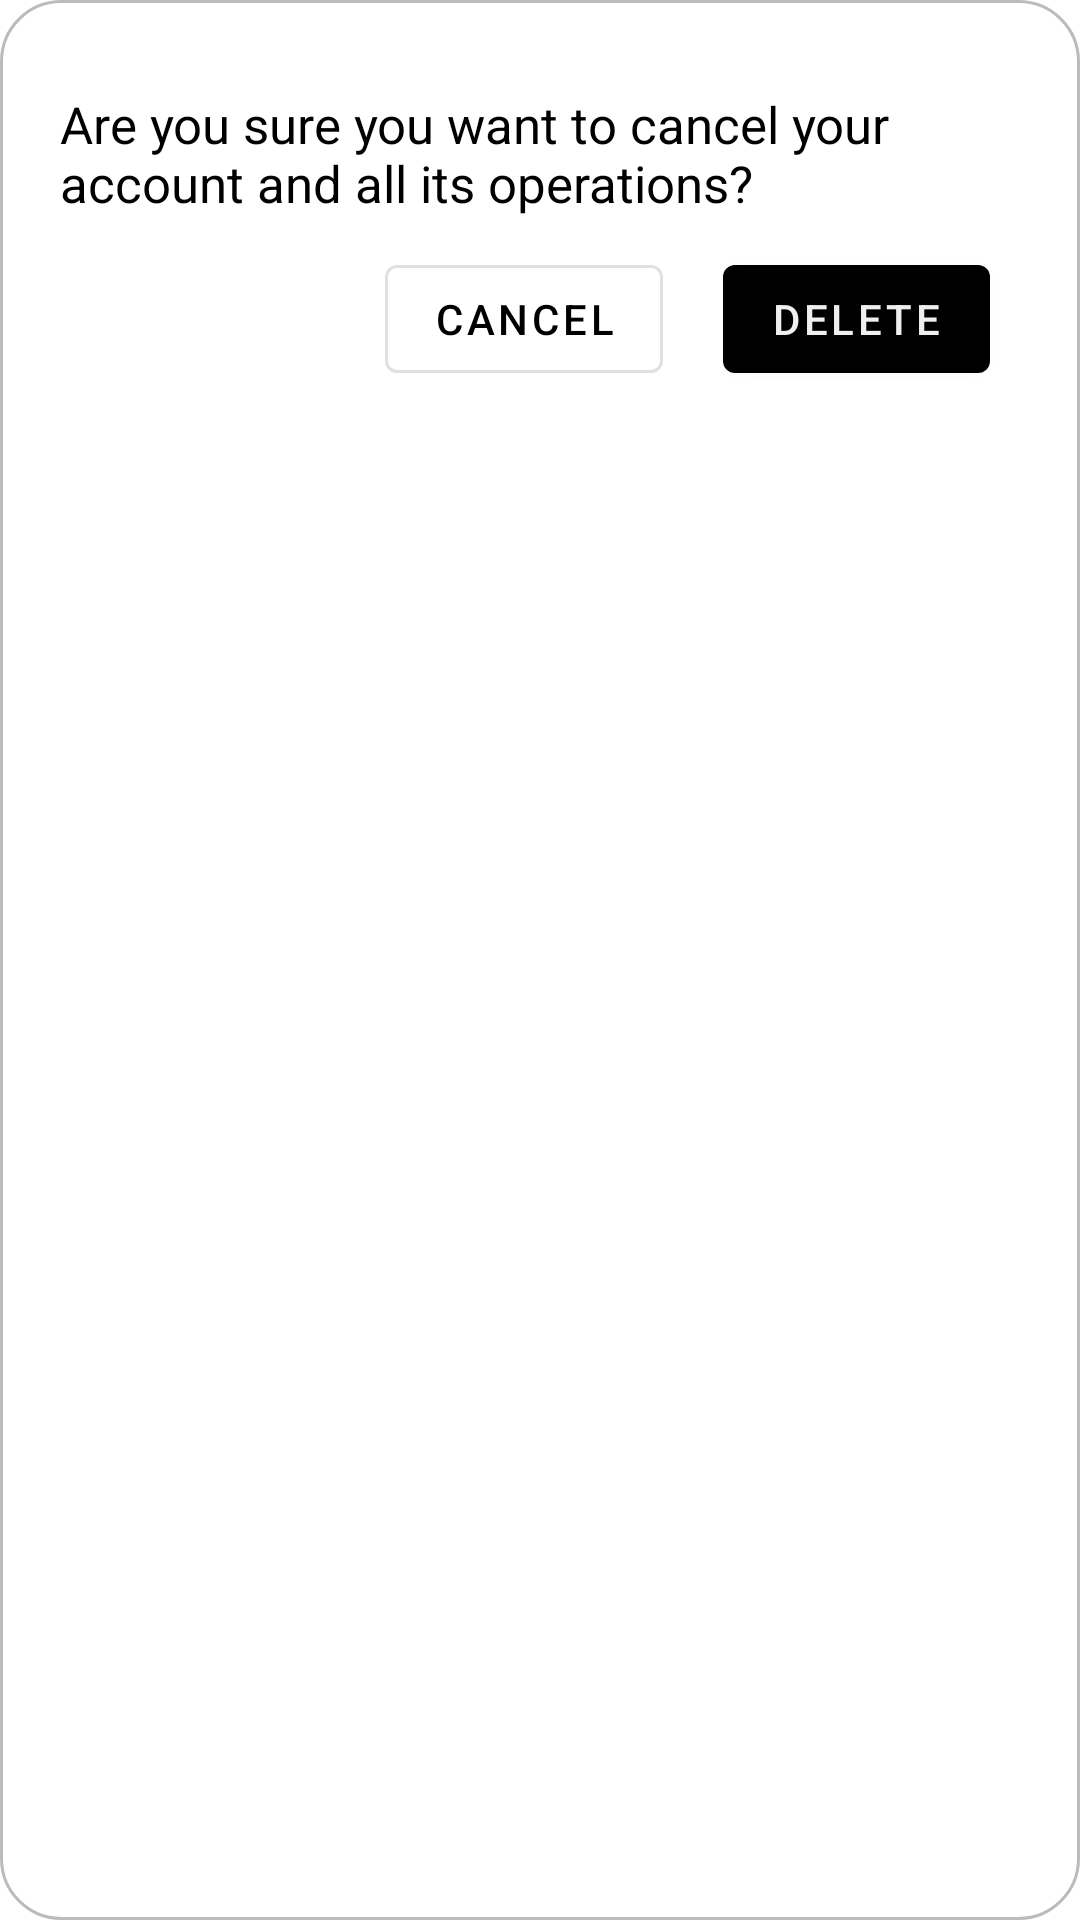

Here is an Android app screen rendered from its layout file. Give the layout XML and the strings, colors and styles it references.
<!-- AndroidManifest.xml: application theme Theme.WiseSpender -->
<!-- res/layout/alert_delete.xml -->
<?xml version="1.0" encoding="utf-8"?>
<androidx.constraintlayout.widget.ConstraintLayout
    xmlns:android="http://schemas.android.com/apk/res/android"
    xmlns:app="http://schemas.android.com/apk/res-auto"
    android:layout_width="match_parent"
    android:layout_height="match_parent"
    android:background="@drawable/alert_background"
    android:padding="20dp">
    <TextView
        android:id="@+id/textAlert"
        android:layout_width="match_parent"
        android:layout_height="wrap_content"
        android:textSize="17sp"
        android:paddingTop="10dp"
        android:layout_centerInParent="true"
        android:textColor="@color/primary_text"
        app:layout_constraintStart_toStartOf="parent"
        app:layout_constraintEnd_toEndOf="parent"
        app:layout_constraintTop_toTopOf="parent"
        android:text="@string/alert_delete_account_text"
        android:textStyle="normal"
        />
    <LinearLayout
        android:layout_width="wrap_content"
        android:layout_height="wrap_content"
        android:orientation="horizontal"
        app:layout_constraintEnd_toEndOf="parent"
        app:layout_constraintTop_toBottomOf="@+id/textAlert">
        <com.google.android.material.button.MaterialButton
            android:id="@+id/btnCancel"
            android:layout_width="wrap_content"
            android:layout_height="wrap_content"
            android:text="@string/alert_cancel"
            android:layout_margin="10dp"
            style="?attr/materialButtonOutlinedStyle"
            />
        <com.google.android.material.button.MaterialButton
            android:id="@+id/btnDelete"
            android:layout_width="wrap_content"
            android:layout_height="wrap_content"
            android:text="@string/alert_delete"
            android:layout_margin="10dp"
            android:textColor="@color/background"
            />
    </LinearLayout>




</androidx.constraintlayout.widget.ConstraintLayout>
<!-- resources referenced by this layout -->
<resources>
  <color name="background">#efefef</color>
  <color name="primary_text">#000000</color>
  <!-- drawable alert_background (drawable) -->
  <?xml version="1.0" encoding="UTF-8"?>
  <shape xmlns:android="http://schemas.android.com/apk/res/android">
      <solid android:color="@color/background_card" />
      <stroke android:width="1dp" android:color="@color/accent" />
      <corners android:radius="20dp" />
  </shape>
  <string name="alert_cancel">Cancel</string>
  <string name="alert_delete">Delete</string>
  <string name="alert_delete_account_text">Are you sure you want to cancel your account and all its operations?</string>
  <style name="Theme.WiseSpender" parent="Theme.MaterialComponents.DayNight.NoActionBar">
          <item name="colorPrimary">@color/primary</item>
          <item name="colorSecondary">@color/primary</item>
          <item name="colorAccent">@color/primary</item>
          <item name="android:statusBarColor" tools:targetApi="l">@color/primary</item>
  
          <item name="bottomSheetDialogTheme">@style/BottomSheetDialogTheme</item>
      </style>
  <color name="background_card">#ffffff</color>
  <color name="accent">#bbbbbb</color>
  <color name="primary">#000000</color>
  <style name="BottomSheetDialogTheme" parent="BaseBottomSheetDialog" />
  <style name="BaseBottomSheetDialog" parent="@style/Theme.Design.Light.BottomSheetDialog">
          <item name="android:windowIsFloating">false</item>
          <item name="bottomSheetStyle">@style/BottomSheet</item>
      </style>
  <style name="BottomSheet" parent="@style/Widget.Design.BottomSheet.Modal">
          <item name="android:background">@drawable/rounded_bottom_sheet</item>
      </style>
</resources>
